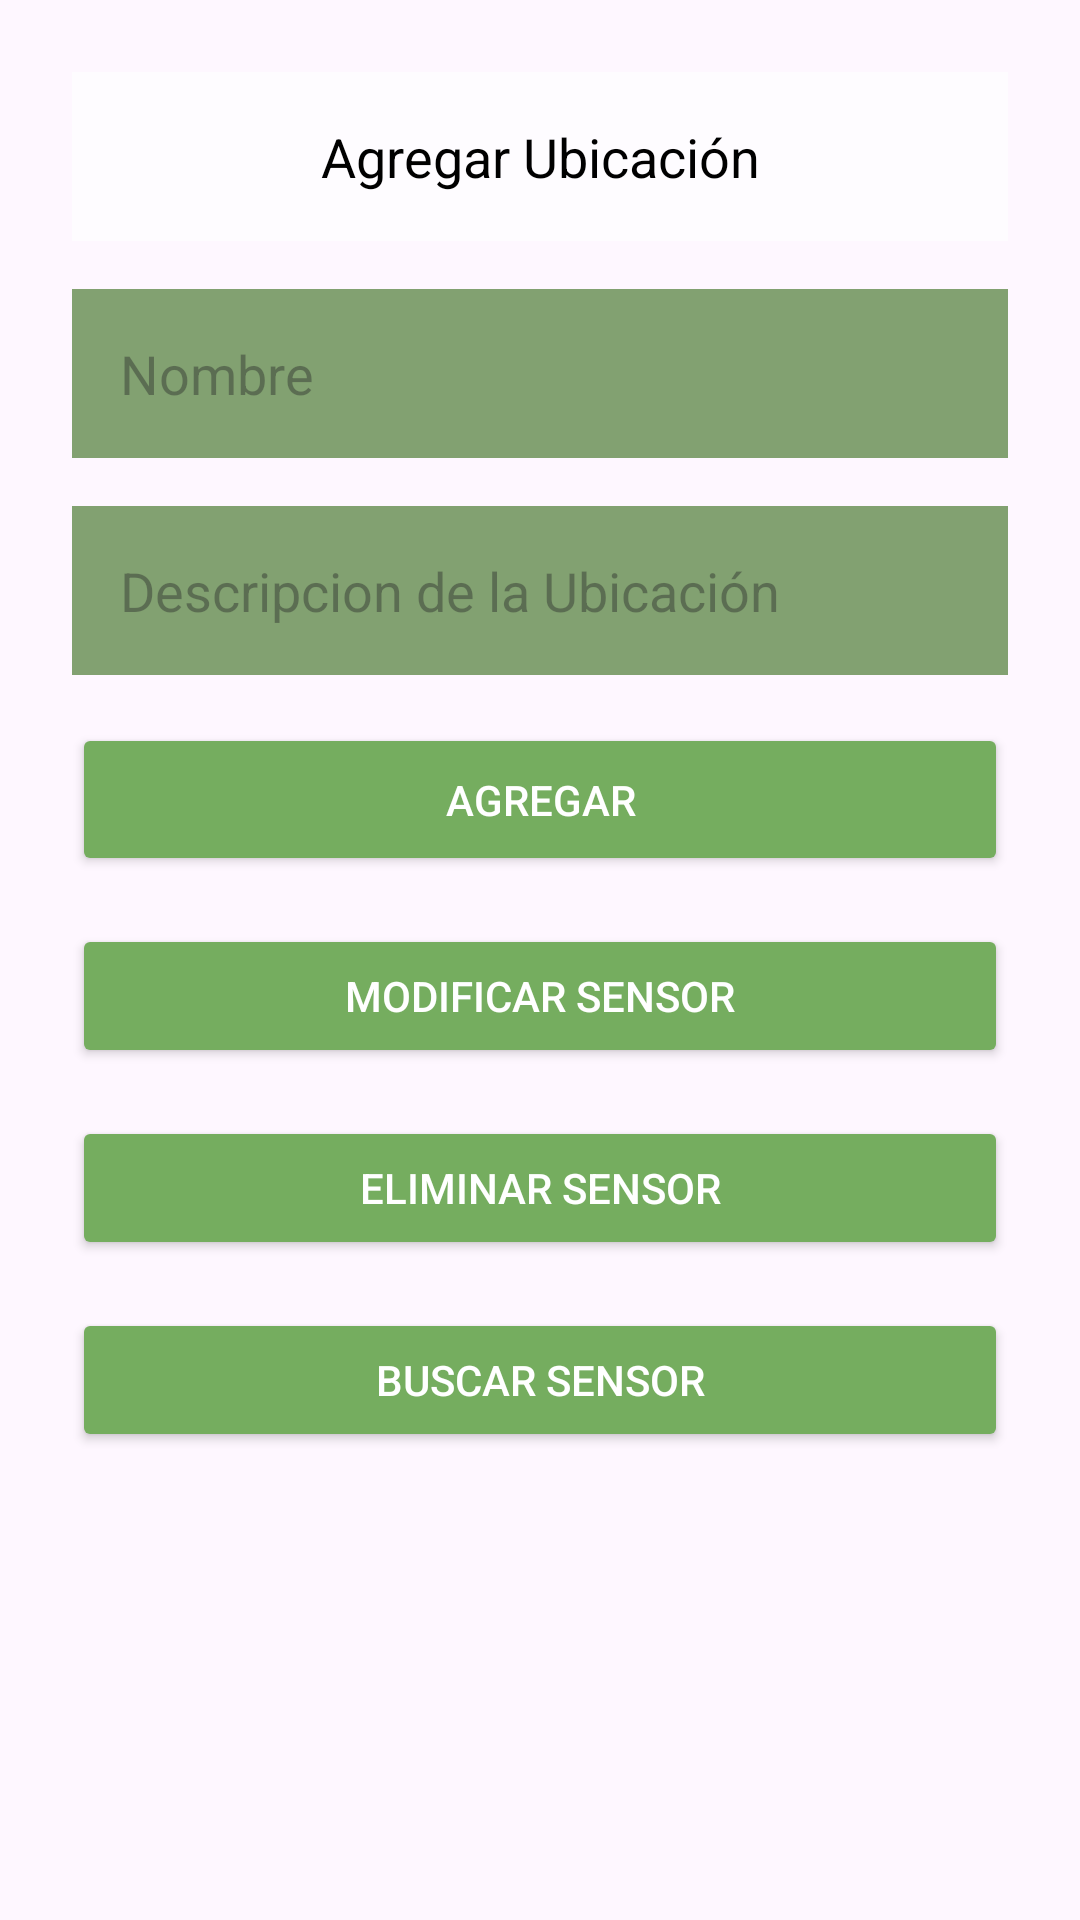

Android layout source for this screen:
<!-- AndroidManifest.xml: application theme Theme.HealthyCrops -->
<!-- res/layout/activity_agregarubi.xml -->
<?xml version="1.0" encoding="utf-8"?>
<RelativeLayout xmlns:android="http://schemas.android.com/apk/res/android"
    xmlns:tools="http://schemas.android.com/tools"
    android:id="@+id/agregarubi"
    android:layout_width="match_parent"
    android:layout_height="match_parent"
    android:background="@drawable/ubicacionfondo"
    android:padding="16sp"
    tools:context=".AgregarubiActivity">

    <TextView
        android:id="@+id/tituloAgregarUbiTextView"
        android:layout_width="match_parent"
        android:layout_height="wrap_content"
        android:layout_margin="8sp"
        android:background="#A3FFFFFF"
        android:padding="16sp"
        android:text="@string/agregar_ubicacion"
        android:textAlignment="center"
        android:textColor="#000000"
        android:textSize="18sp" />

    <EditText
        android:id="@+id/nombreUbiEditText"
        android:layout_width="match_parent"
        android:layout_height="wrap_content"
        android:layout_below="@+id/tituloAgregarUbiTextView"
        android:layout_margin="8sp"
        android:background="#D3689054"
        android:hint="@string/nombre_ubi"
        android:inputType="text"
        android:padding="16sp" />

    <EditText
        android:id="@+id/descripcionUbiEditText"
        android:layout_width="match_parent"
        android:layout_height="wrap_content"
        android:layout_below="@+id/nombreUbiEditText"
        android:layout_margin="8sp"
        android:background="#D3689054"
        android:hint="@string/descripcion_ubi"
        android:inputType="text"
        android:padding="16sp" />

    <Button
        android:id="@+id/agregarUbicacionButton"
        android:layout_width="match_parent"
        android:layout_height="wrap_content"
        android:layout_below="@id/descripcionUbiEditText"
        android:layout_margin="8sp"
        android:backgroundTint="#75AD5F"
        android:padding="16sp"
        android:text="@string/agregar"
        android:textColor="#FFFFFF" />

    <Button
        android:id="@+id/modificarUbicacionButton"
        android:layout_width="match_parent"
        android:layout_height="wrap_content"
        android:layout_below="@id/agregarUbicacionButton"
        android:layout_margin="8sp"
        android:backgroundTint="#75AD5F"
        android:text="@string/modificar_sensor"
        android:textColor="#FFFFFF" />

    <Button
        android:id="@+id/eliminarUbicacionButton"
        android:layout_width="match_parent"
        android:layout_height="wrap_content"
        android:layout_below="@id/modificarUbicacionButton"
        android:layout_margin="8sp"
        android:backgroundTint="#75AD5F"
        android:text="@string/eliminar_sensor"
        android:textColor="#FFFFFF" />

    <Button
        android:id="@+id/buscarUbicacionButton"
        android:layout_width="match_parent"
        android:layout_height="wrap_content"
        android:layout_below="@id/eliminarUbicacionButton"
        android:layout_margin="8sp"
        android:backgroundTint="#75AD5F"
        android:text="@string/buscar_sensor"
        android:textColor="#FFFFFF" />

</RelativeLayout>
<!-- resources referenced by this layout -->
<resources>
  <string name="agregar">Agregar</string>
  <string name="agregar_ubicacion">Agregar Ubicación</string>
  <string name="buscar_sensor">Buscar Sensor</string>
  <string name="descripcion_ubi">Descripcion de la Ubicación</string>
  <string name="eliminar_sensor">Eliminar Sensor</string>
  <string name="modificar_sensor">Modificar Sensor</string>
  <string name="nombre_ubi">Nombre</string>
  <style name="Theme.HealthyCrops" parent="Base.Theme.HealthyCrops" />
  <style name="Base.Theme.HealthyCrops" parent="Theme.Material3.DayNight.NoActionBar">
          
          
      </style>
</resources>
